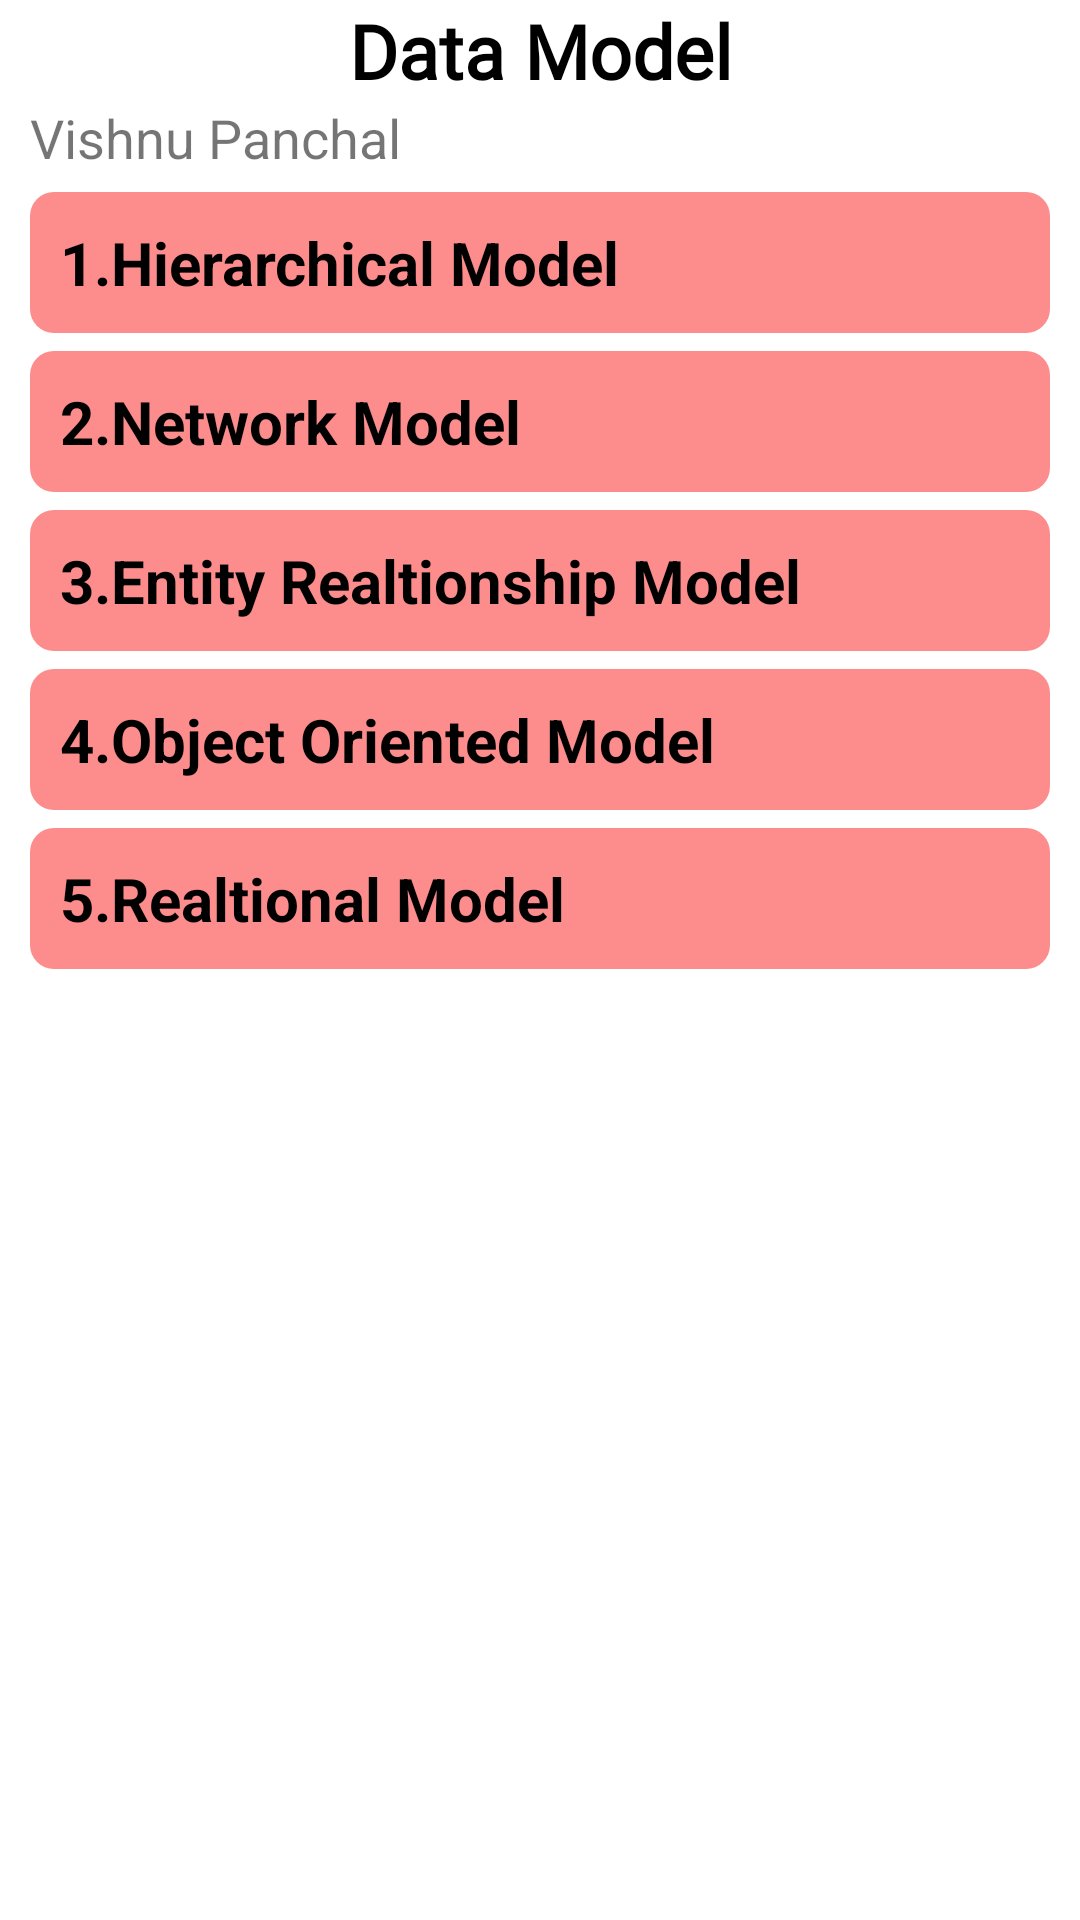

Reconstruct the res/layout file that produces this screen, plus the resources it refers to.
<!-- AndroidManifest.xml: application theme Theme.DBMSDatabaseMangmentSystem -->
<!-- res/layout/activity_data_model.xml -->
<?xml version="1.0" encoding="utf-8"?>
<ScrollView xmlns:android="http://schemas.android.com/apk/res/android"
    xmlns:app="http://schemas.android.com/apk/res-auto"
    xmlns:tools="http://schemas.android.com/tools"
    android:layout_width="match_parent"
    android:layout_height="match_parent"
    tools:context=".AboutDBMS.DataModel.DataModel">

    <LinearLayout
        android:layout_width="match_parent"
        android:layout_height="wrap_content"
        app:layout_constraintBottom_toBottomOf="parent"
        app:layout_constraintEnd_toEndOf="parent"
        app:layout_constraintHorizontal_bias="0.5"
        app:layout_constraintStart_toStartOf="parent"
        app:layout_constraintTop_toTopOf="parent"
        android:orientation="vertical">

        <TextView
            android:id="@+id/textView6"
            android:layout_width="match_parent"
            android:layout_height="wrap_content"
            android:fontFamily="@font/average"
            android:gravity="center"
            android:text="Data Model"
            android:textColor="@color/black"
            android:textSize="25sp"
            android:textStyle="bold" />

            <TextView
                android:id="@+id/data_model_description"
                android:layout_width="match_parent"
                android:layout_height="wrap_content"
                android:text="Vishnu Panchal"
                android:layout_marginStart="10dp"
                android:layout_marginEnd="10dp"
                android:textSize="18sp"
                />
        <TextView
            android:id="@+id/hierarchical"
            android:layout_width="match_parent"
            android:layout_height="wrap_content"
            android:layout_marginTop="6dp"
            android:layout_marginStart="10dp"
            android:layout_marginEnd="10dp"
            android:background="@drawable/background_other"
            android:text="1.Hierarchical Model"
            android:textColor="@color/black"
            android:padding="10dp"
            android:textSize="20sp"
            android:textStyle="bold"/>
        <TextView
            android:id="@+id/network"
            android:layout_width="match_parent"
            android:layout_height="wrap_content"
            android:text="2.Network Model"
            android:textColor="@color/black"
            android:layout_marginTop="6dp"
            android:background="@drawable/background_other"
            android:padding="10dp"
            android:layout_marginStart="10dp"
            android:layout_marginEnd="10dp"
            android:textSize="20sp"
            android:textStyle="bold"/>
        <TextView
            android:id="@+id/entity"
            android:layout_width="match_parent"
            android:layout_height="wrap_content"
            android:text="3.Entity Realtionship Model"
            android:textColor="@color/black"
            android:background="@drawable/background_other"
            android:padding="10dp"
            android:layout_marginStart="10dp"
            android:layout_marginEnd="10dp"
            android:layout_marginTop="6dp"
            android:textSize="20sp"
            android:textStyle="bold"/>
        <TextView
            android:id="@+id/object"
            android:layout_width="match_parent"
            android:layout_height="wrap_content"
            android:text="4.Object Oriented Model"
            android:background="@drawable/background_other"
            android:textColor="@color/black"
            android:padding="10dp"
            android:layout_marginStart="10dp"
            android:layout_marginEnd="10dp"
            android:textSize="20sp"
            android:layout_marginTop="6dp"
            android:textStyle="bold"/>
        <TextView
            android:id="@+id/realtional"
            android:layout_width="match_parent"
            android:layout_height="wrap_content"
            android:text="5.Realtional Model"
            android:background="@drawable/background_other"
            android:textColor="@color/black"
            android:padding="10dp"
            android:layout_marginStart="10dp"
            android:layout_marginEnd="10dp"
            android:layout_marginTop="6dp"
            android:textSize="20sp"
            android:textStyle="bold"/>
    </LinearLayout>
</ScrollView>
<!-- resources referenced by this layout -->
<resources>
  <color name="black">#FF000000</color>
  <!-- drawable background_other (drawable) -->
  <?xml version="1.0" encoding="utf-8"?>
  <selector xmlns:android="http://schemas.android.com/apk/res/android">
      <item>
          <shape>
              <solid android:color="@color/different" />
              <corners android:radius="8dp"/>
          </shape>
      </item>
  </selector>
  <style name="Theme.DBMSDatabaseMangmentSystem" parent="Theme.MaterialComponents.DayNight.DarkActionBar">
          
          <item name="colorPrimary">@color/purple_500</item>
          <item name="colorPrimaryVariant">@color/purple_700</item>
          <item name="colorOnPrimary">@color/white</item>
          
          <item name="colorSecondary">@color/teal_200</item>
          <item name="colorSecondaryVariant">@color/teal_700</item>
          <item name="colorOnSecondary">@color/black</item>
          
          <item name="android:statusBarColor" tools:targetApi="l">?attr/colorPrimaryVariant</item>
          
      </style>
  <color name="different">#FD8D8D</color>
  <color name="purple_500">#FF6200EE</color>
  <color name="purple_700">#FF3700B3</color>
  <color name="white">#FFFFFFFF</color>
  <color name="teal_200">#FF03DAC5</color>
  <color name="teal_700">#FF018786</color>
</resources>
